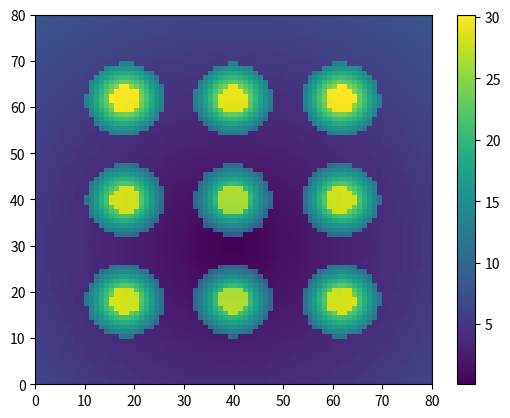
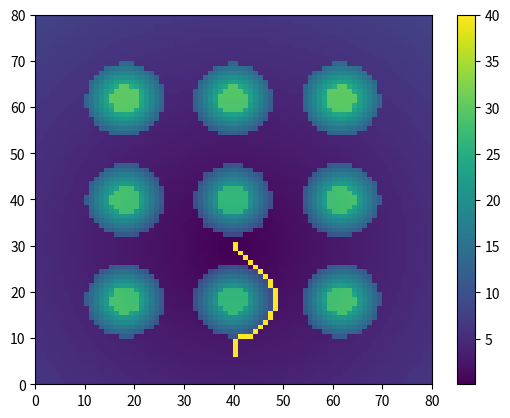

Generate these figures, in order, with matplotlib:
import numpy as np
import math
import matplotlib.pyplot as plt
#route to 1.7, 0
goal = [-0.5, 0]

x = np.linspace(-2, 2, 80)
y = np.linspace(-2, 2, 80)
goal_potential = np.zeros((80,80))
blocks_potential = np.zeros((80,80))
potential = np.zeros((80,80))

alpha = 5
beta = 100
s = 0.4

obstacles = [[-1.1, -1.1], [-1.1, 0], [-1.1, 1.1] , [0, -1.1], [0,0] , [0, 1.1], [1.1, -1.1], [1.1, 0], [1.1, 1.1]]

r = 0.15
l = 0.5

for i, xx in enumerate(x):
    for j, yy in enumerate(y):
        for ob in obstacles:
            goal_potential[i][j] = 0.5*alpha*math.sqrt(pow(xx-goal[0],2) + pow(yy-goal[1],2))
            if (math.sqrt(pow(xx-ob[0],2) + pow(yy-ob[1],2)))<r:
                blocks_potential[i][j] = 25
            
            elif (math.sqrt(pow(xx-ob[0],2) + pow(yy-ob[1],2)))>s:
                blocks_potential[i][j] += 0
            
            else:
                blocks_potential[i][j] +=  0.5*beta*(s+r-math.sqrt(pow(xx-ob[0],2) + pow(yy-ob[1],2)))

potential = blocks_potential+goal_potential

plt.figure()
plt.pcolor(potential)
plt.colorbar()
plt.show()

pos_now = (6, 40)
orientation = 0

from itertools import product

def neighbours(cell):
    for c in product(*(range(n-1, n+2) for n in cell)):
        if c != cell and all(0 <= n < 80 for n in c):
            yield c

path = []
path.append(pos_now)
path.append(pos_now)

while (pos_now != (30,40)):
 
    nears = list(neighbours((pos_now[0],pos_now[1])))
    flag = 0

    for near in nears:
        if flag == 0:
            temp = potential[near[0]][near[1]]
            temp_index = near
            flag = 1
        
        else:
            if potential[near[0]][near[1]] <= temp:
                if near == path[-2]:
                    continue
                temp = potential[near[0]][near[1]]
                temp_index = near

    path.append(temp_index)
    pos_now = temp_index

path.pop(0)

for p in path:
    potential[p[0]][p[1]] = 40

plt.figure()
plt.pcolor(potential)
plt.colorbar()
plt.show()

print("founded a route")